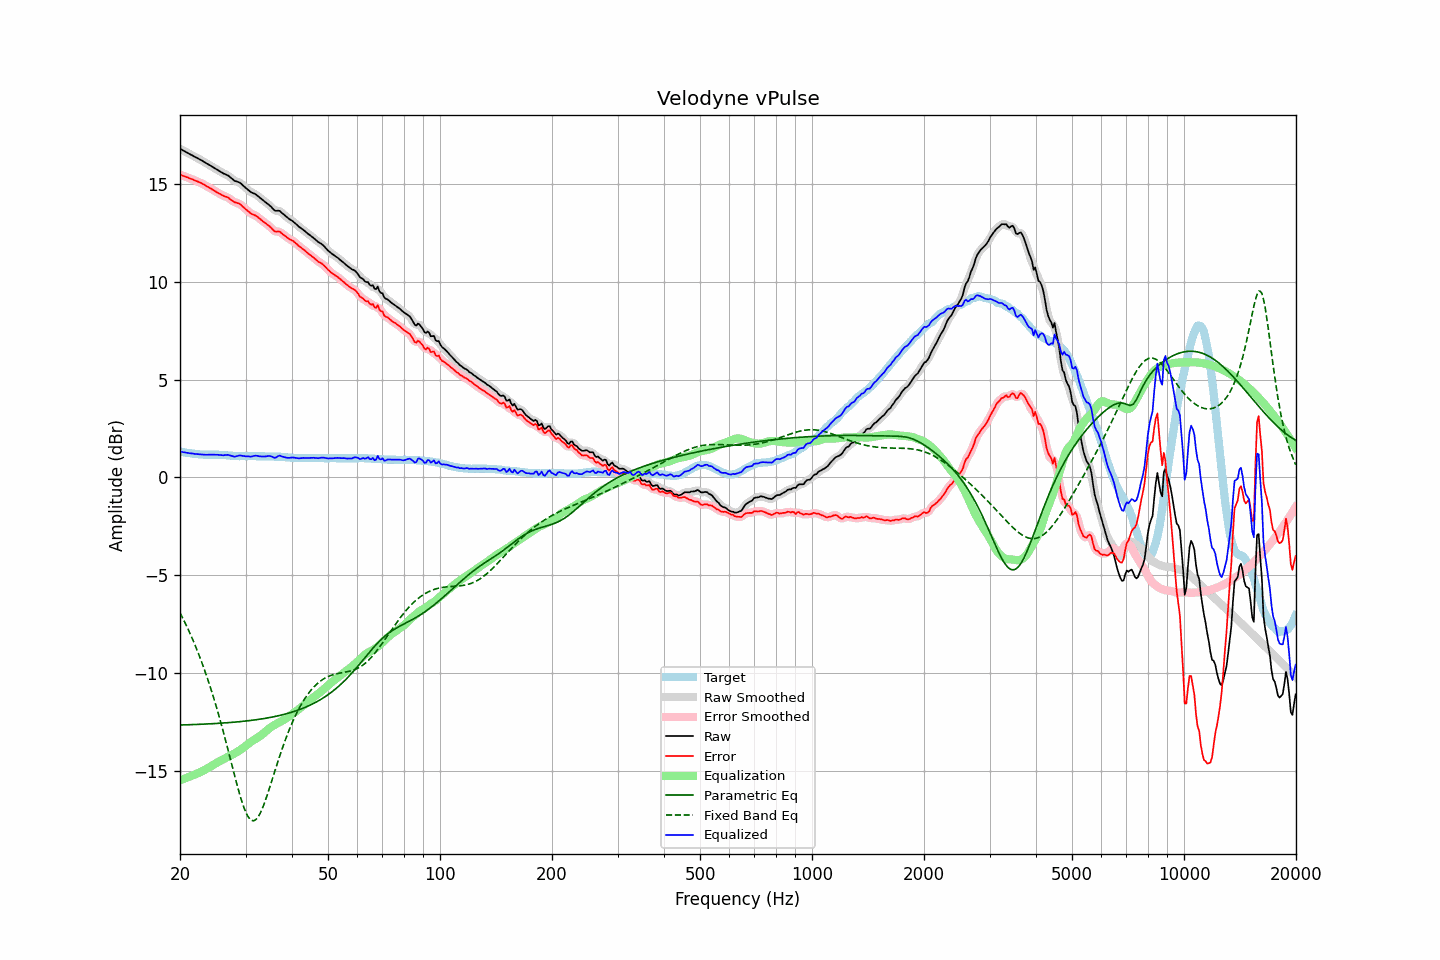

Values plotted in this chart, from the file beside it:
frequency, raw, error, smoothed, error_smoothed, equalization, parametric_eq, fixed_band_eq, equalized_raw, equalized_smoothed, target
20.00, 16.79, 15.47, 16.79, 15.47, -15.47, -12.65, -6.91, 1.32, 1.32, 1.32
20.20, 16.75, 15.44, 16.75, 15.44, -15.44, -12.65, -7.07, 1.31, 1.31, 1.31
20.40, 16.70, 15.41, 16.70, 15.41, -15.41, -12.65, -7.23, 1.29, 1.29, 1.29
20.61, 16.66, 15.38, 16.66, 15.38, -15.38, -12.64, -7.40, 1.28, 1.28, 1.28
20.81, 16.61, 15.35, 16.61, 15.35, -15.35, -12.64, -7.57, 1.26, 1.26, 1.26
21.02, 16.57, 15.32, 16.57, 15.32, -15.32, -12.64, -7.75, 1.25, 1.25, 1.25
21.23, 16.52, 15.28, 16.52, 15.29, -15.29, -12.63, -7.93, 1.24, 1.24, 1.24
21.44, 16.48, 15.25, 16.48, 15.25, -15.25, -12.63, -8.11, 1.23, 1.23, 1.23
21.66, 16.44, 15.23, 16.44, 15.22, -15.22, -12.63, -8.30, 1.22, 1.22, 1.21
21.87, 16.39, 15.18, 16.40, 15.19, -15.19, -12.63, -8.50, 1.20, 1.21, 1.21
22.09, 16.35, 15.15, 16.35, 15.15, -15.15, -12.62, -8.69, 1.20, 1.20, 1.20
22.31, 16.31, 15.12, 16.31, 15.12, -15.12, -12.62, -8.90, 1.19, 1.19, 1.19
22.54, 16.26, 15.08, 16.27, 15.08, -15.08, -12.62, -9.11, 1.18, 1.18, 1.18
22.76, 16.22, 15.05, 16.22, 15.05, -15.04, -12.61, -9.33, 1.18, 1.18, 1.17
22.99, 16.17, 15.00, 16.17, 15.00, -15.00, -12.61, -9.55, 1.17, 1.17, 1.17
23.22, 16.12, 14.96, 16.12, 14.96, -14.96, -12.60, -9.78, 1.16, 1.16, 1.16
23.45, 16.07, 14.91, 16.07, 14.91, -14.91, -12.60, -10.01, 1.16, 1.16, 1.16
23.69, 16.02, 14.86, 16.02, 14.86, -14.87, -12.60, -10.25, 1.16, 1.16, 1.16
23.92, 15.98, 14.82, 15.98, 14.82, -14.82, -12.59, -10.49, 1.16, 1.16, 1.16
24.16, 15.93, 14.77, 15.93, 14.77, -14.77, -12.59, -10.75, 1.16, 1.16, 1.16
24.40, 15.88, 14.72, 15.88, 14.72, -14.72, -12.58, -11.01, 1.16, 1.16, 1.16
24.65, 15.83, 14.67, 15.83, 14.67, -14.67, -12.58, -11.28, 1.16, 1.16, 1.16
24.89, 15.78, 14.62, 15.78, 14.62, -14.62, -12.57, -11.55, 1.16, 1.16, 1.16
25.14, 15.73, 14.57, 15.73, 14.57, -14.57, -12.57, -11.83, 1.16, 1.16, 1.16
25.39, 15.68, 14.52, 15.68, 14.52, -14.53, -12.56, -12.11, 1.15, 1.16, 1.16
25.65, 15.63, 14.48, 15.63, 14.48, -14.48, -12.56, -12.41, 1.15, 1.15, 1.15
25.91, 15.58, 14.43, 15.58, 14.43, -14.44, -12.55, -12.71, 1.14, 1.14, 1.15
26.16, 15.53, 14.39, 15.54, 14.39, -14.40, -12.55, -13.01, 1.13, 1.14, 1.14
26.43, 15.50, 14.36, 15.50, 14.36, -14.36, -12.54, -13.32, 1.14, 1.14, 1.14
26.69, 15.46, 14.33, 15.46, 14.33, -14.31, -12.54, -13.64, 1.15, 1.15, 1.13
26.96, 15.42, 14.30, 15.41, 14.29, -14.27, -12.53, -13.96, 1.15, 1.15, 1.12
27.23, 15.35, 14.23, 15.35, 14.24, -14.22, -12.52, -14.28, 1.13, 1.13, 1.12
27.50, 15.28, 14.17, 15.28, 14.17, -14.18, -12.52, -14.60, 1.10, 1.10, 1.11
27.77, 15.22, 14.12, 15.22, 14.11, -14.14, -12.51, -14.92, 1.08, 1.08, 1.10
28.05, 15.15, 14.06, 15.17, 14.07, -14.10, -12.50, -15.24, 1.05, 1.07, 1.09
28.33, 15.13, 14.04, 15.13, 14.04, -14.05, -12.49, -15.56, 1.08, 1.08, 1.09
28.62, 15.10, 14.01, 15.10, 14.01, -14.00, -12.49, -15.86, 1.10, 1.10, 1.09
28.90, 15.07, 13.99, 15.06, 13.98, -13.95, -12.48, -16.15, 1.12, 1.12, 1.08
29.19, 15.01, 13.92, 15.01, 13.92, -13.89, -12.47, -16.43, 1.12, 1.11, 1.09
29.48, 14.93, 13.84, 14.94, 13.85, -13.83, -12.46, -16.68, 1.10, 1.10, 1.09
29.78, 14.86, 13.77, 14.86, 13.77, -13.77, -12.45, -16.92, 1.09, 1.09, 1.09
30.08, 14.78, 13.69, 14.79, 13.70, -13.70, -12.45, -17.11, 1.08, 1.08, 1.09
30.38, 14.72, 13.63, 14.72, 13.63, -13.64, -12.44, -17.29, 1.08, 1.08, 1.09
30.68, 14.65, 13.56, 14.65, 13.56, -13.58, -12.43, -17.40, 1.07, 1.07, 1.09
30.99, 14.58, 13.49, 14.59, 13.50, -13.52, -12.42, -17.50, 1.06, 1.07, 1.09
31.30, 14.54, 13.45, 14.55, 13.45, -13.46, -12.41, -17.53, 1.08, 1.08, 1.09
31.61, 14.51, 13.42, 14.51, 13.42, -13.41, -12.40, -17.54, 1.10, 1.10, 1.09
31.93, 14.47, 13.38, 14.47, 13.38, -13.36, -12.38, -17.49, 1.11, 1.11, 1.09
32.24, 14.41, 13.33, 14.41, 13.32, -13.31, -12.37, -17.42, 1.10, 1.10, 1.08
32.57, 14.34, 13.26, 14.34, 13.26, -13.25, -12.36, -17.29, 1.09, 1.09, 1.08
32.89, 14.27, 13.19, 14.28, 13.19, -13.20, -12.35, -17.14, 1.07, 1.08, 1.08
33.22, 14.21, 13.13, 14.21, 13.13, -13.14, -12.34, -16.96, 1.07, 1.07, 1.08
33.55, 14.14, 13.06, 14.14, 13.06, -13.07, -12.32, -16.76, 1.07, 1.07, 1.08
33.89, 14.07, 13.00, 14.08, 13.00, -13.00, -12.31, -16.53, 1.07, 1.08, 1.07
34.23, 14.01, 12.94, 14.01, 12.94, -12.93, -12.29, -16.29, 1.09, 1.09, 1.07
34.57, 13.95, 12.88, 13.95, 12.88, -12.86, -12.28, -16.04, 1.10, 1.09, 1.07
34.92, 13.88, 12.81, 13.88, 12.81, -12.79, -12.26, -15.79, 1.09, 1.09, 1.07
35.27, 13.80, 12.73, 13.79, 12.72, -12.73, -12.25, -15.52, 1.07, 1.06, 1.07
35.62, 13.71, 12.64, 13.71, 12.64, -12.68, -12.23, -15.26, 1.03, 1.03, 1.07
35.97, 13.63, 12.57, 13.65, 12.59, -12.63, -12.22, -15.00, 1.00, 1.02, 1.06
... 635 more rows
